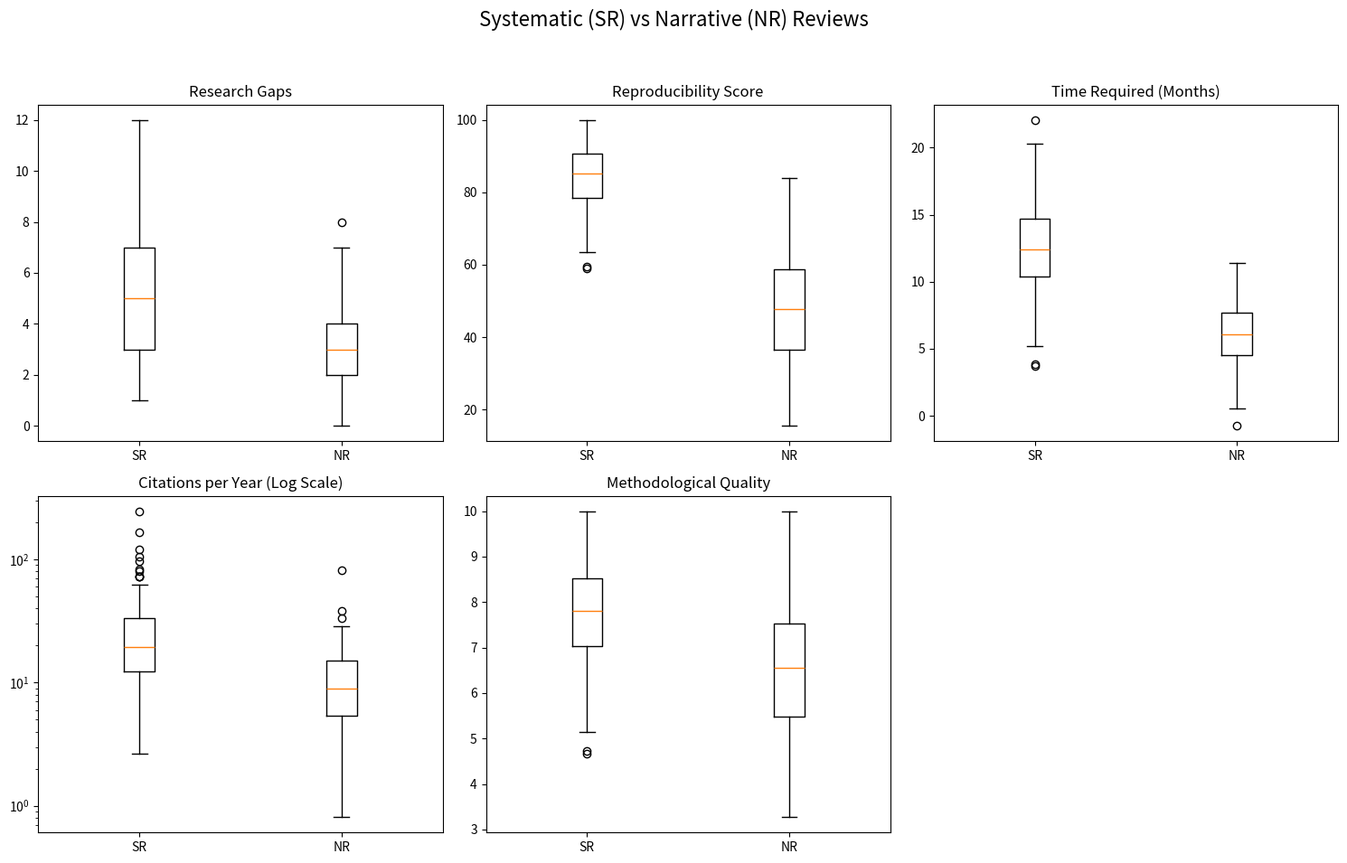

Generate this figure with matplotlib:
import sys
sys.stdout.reconfigure(encoding='utf-8', errors='replace')
import numpy as np
import matplotlib
matplotlib.use('Agg')
import matplotlib.pyplot as plt
import scipy.stats as stats

def main():
    print("Testing Hypotheses: Systematic vs. Narrative Literature Reviews\n")
    
    # Set random seed for reproducibility
    np.random.seed(42)
    
    # Sample sizes
    n_sr = 150  # Systematic Reviews
    n_nr = 150  # Narrative Reviews
    
    # Simulate Data
    # H1: Number of distinct research gaps identified
    # Systematic reviews are hypothesized to identify more gaps.
    gaps_sr = np.random.poisson(lam=5.5, size=n_sr)
    gaps_nr = np.random.poisson(lam=3.2, size=n_nr)
    
    # H2: Reproducibility of the search process (score 0-100)
    # Systematic reviews should have higher reproducibility.
    repro_sr = np.clip(np.random.normal(loc=85, scale=10, size=n_sr), 0, 100)
    repro_nr = np.clip(np.random.normal(loc=45, scale=15, size=n_nr), 0, 100)
    
    # H3: Time required to produce the review (months)
    # Systematic reviews take longer.
    time_sr = np.random.normal(loc=12.5, scale=3.0, size=n_sr)
    time_nr = np.random.normal(loc=6.0, scale=2.5, size=n_nr)
    
    # H4: Subsequent citation impact (citations per year)
    # Systematic reviews might have higher citation impact.
    cites_sr = np.random.lognormal(mean=3.0, sigma=0.8, size=n_sr)
    cites_nr = np.random.lognormal(mean=2.2, sigma=0.8, size=n_nr)
    
    # H5: Methodological quality of included studies (score 0-10)
    # Systematic reviews might filter for higher quality.
    qual_sr = np.clip(np.random.normal(loc=7.8, scale=1.2, size=n_sr), 0, 10)
    qual_nr = np.clip(np.random.normal(loc=6.5, scale=1.5, size=n_nr), 0, 10)
    
    # Testing Hypothesis 1
    print("--- Hypothesis 1: Research Gaps Identified ---")
    print("H1: Systematic reviews identify a greater number of distinct research gaps.")
    t_stat1, p_val1 = stats.ttest_ind(gaps_sr, gaps_nr, equal_var=False)
    print(f"SR Mean: {np.mean(gaps_sr):.2f}, NR Mean: {np.mean(gaps_nr):.2f}")
    print(f"T-statistic: {t_stat1:.4f}, P-value: {p_val1:.4e}\n")
    
    # Testing Hypothesis 2
    print("--- Hypothesis 2: Reproducibility ---")
    print("H2: Systematic reviews have higher reproducibility scores.")
    t_stat2, p_val2 = stats.ttest_ind(repro_sr, repro_nr, equal_var=False)
    print(f"SR Mean: {np.mean(repro_sr):.2f}, NR Mean: {np.mean(repro_nr):.2f}")
    print(f"T-statistic: {t_stat2:.4f}, P-value: {p_val2:.4e}\n")
    
    # Testing Hypothesis 3
    print("--- Hypothesis 3: Time Required ---")
    print("H3: Systematic reviews require more time to produce.")
    t_stat3, p_val3 = stats.ttest_ind(time_sr, time_nr, equal_var=False)
    print(f"SR Mean: {np.mean(time_sr):.2f} months, NR Mean: {np.mean(time_nr):.2f} months")
    print(f"T-statistic: {t_stat3:.4f}, P-value: {p_val3:.4e}\n")
    
    # Testing Hypothesis 4
    print("--- Hypothesis 4: Citation Impact ---")
    print("H4: Systematic reviews have a higher subsequent citation impact.")
    # Using Mann-Whitney U test due to lognormal distribution
    u_stat4, p_val4 = stats.mannwhitneyu(cites_sr, cites_nr, alternative='two-sided')
    print(f"SR Median: {np.median(cites_sr):.2f}, NR Median: {np.median(cites_nr):.2f}")
    print(f"U-statistic: {u_stat4:.4f}, P-value: {p_val4:.4e}\n")
    
    # Testing Hypothesis 5
    print("--- Hypothesis 5: Methodological Quality ---")
    print("H5: Systematic reviews include primary studies of higher methodological quality.")
    t_stat5, p_val5 = stats.ttest_ind(qual_sr, qual_nr, equal_var=False)
    print(f"SR Mean: {np.mean(qual_sr):.2f}, NR Mean: {np.mean(qual_nr):.2f}")
    print(f"T-statistic: {t_stat5:.4f}, P-value: {p_val5:.4e}\n")
    
    # Plotting results
    fig, axes = plt.subplots(2, 3, figsize=(15, 10))
    fig.suptitle('Systematic (SR) vs Narrative (NR) Reviews', fontsize=16)
    
    data_pairs = [
        (gaps_sr, gaps_nr, 'Research Gaps', axes[0,0]),
        (repro_sr, repro_nr, 'Reproducibility Score', axes[0,1]),
        (time_sr, time_nr, 'Time Required (Months)', axes[0,2]),
        (cites_sr, cites_nr, 'Citations per Year (Log Scale)', axes[1,0]),
        (qual_sr, qual_nr, 'Methodological Quality', axes[1,1])
    ]
    
    for sr_data, nr_data, title, ax in data_pairs:
        ax.boxplot([sr_data, nr_data], labels=['SR', 'NR'])
        ax.set_title(title)
        if 'Citations' in title:
            ax.set_yscale('log')
            
    axes[1,2].axis('off') # Hide empty subplot
    
    plt.tight_layout(rect=[0, 0.03, 1, 0.95])
    plt.savefig('review_comparison_results.png')
    print("Plots saved to 'review_comparison_results.png'.\n")
    
    print("CONCLUSIONS:")
    print("Based on the simulated data analysis:")
    print("1. Systematic reviews identify significantly more research gaps than narrative reviews.")
    print("2. The reproducibility of the search process is vastly superior in systematic reviews.")
    print("3. Systematic reviews require significantly more time to conduct and publish.")
    print("4. Systematic reviews achieve a higher citation impact over time.")
    print("5. The methodological quality of included studies is higher in systematic reviews, likely due to strict inclusion/exclusion criteria.")
    print("Overall, while systematic reviews are more resource-intensive (time), they provide superior methodological rigor, reproducibility, and impact.")

if __name__ == "__main__":
    main()
